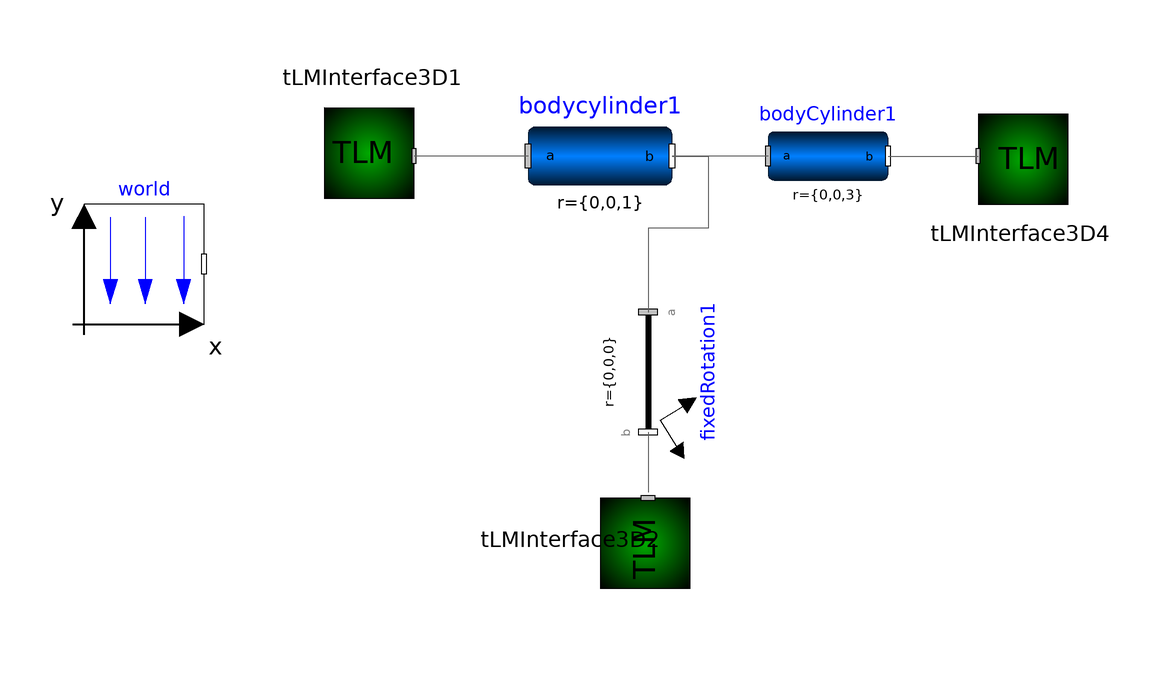

This picture is the connection diagram that the Modelica source below describes through its graphical annotations.

model jib
  Modelica.Mechanics.MultiBody.Parts.BodyCylinder bodycylinder1(angles_fixed = false, angles_start(displayUnit = "rad"), animation = false, density(displayUnit = "kg/m3"), diameter = 0.2, r = {0, 0, 1}, r_0(fixed = true), r_shape = {0, 0, 0}) annotation(Placement(visible = true, transformation(origin = {20, 38}, extent = {{-12, -12}, {12, 12}}, rotation = 0)));
  Modelica.Mechanics.MultiBody.Parts.BodyCylinder bodyCylinder1(angles_start(displayUnit = "rad"), animation = false, density(displayUnit = "kg/m3"), diameter = 0.2, r = {0, 0, 3}) annotation(Placement(visible = true, transformation(origin = {58, 38}, extent = {{-10, -10}, {10, 10}}, rotation = 0)));
  TLM.TLM_Interface_3D.TLMInterface3D tLMInterface3D1(debugFlg = false, interfaceName = "tlm1")  annotation(Placement(visible = true, transformation(origin = {-18, 38}, extent = {{-10, -10}, {10, 10}}, rotation = 180)));
  TLM.TLM_Interface_3D.TLMInterface3D tLMInterface3D2(debugFlg = false, interfaceName = "tlm3") annotation(Placement(visible = true, transformation(origin = {28, -26}, extent = {{-10, -10}, {10, 10}}, rotation = -90)));
  inner Modelica.Mechanics.MultiBody.World world(animateGravity = false, animateWorld = false, enableAnimation = false)  annotation(Placement(visible = true, transformation(origin = {-56, 20}, extent = {{-10, -10}, {10, 10}}, rotation = 0)));
  Modelica.Mechanics.MultiBody.Parts.FixedRotation fixedRotation1(angle = -75.965996963, animation = false)  annotation(Placement(visible = true, transformation(origin = {28, 2}, extent = {{-10, -10}, {10, 10}}, rotation = -90)));
  TLM.TLM_Interface_3D.TLMInterface3D tLMInterface3D4(debugFlg = false, interfaceName = "tlm2")  annotation(Placement(visible = true, transformation(origin = {90, 38}, extent = {{-10, -10}, {10, 10}}, rotation = 0)));
equation
  connect(bodyCylinder1.frame_b, tLMInterface3D4.frame_a) annotation(
    Line(points = {{68, 38}, {83, 38}}, color = {95, 95, 95}));
  connect(bodycylinder1.frame_b, fixedRotation1.frame_a) annotation(
    Line(points = {{32, 38}, {38, 38}, {38, 26}, {28, 26}, {28, 12}}, color = {95, 95, 95}));
  connect(fixedRotation1.frame_b, tLMInterface3D2.frame_a) annotation(
    Line(points = {{28, -8}, {28, -8}, {28, -18}, {28, -18}}, color = {95, 95, 95}));
  connect(bodyCylinder1.frame_a, bodycylinder1.frame_b) annotation(
    Line(points = {{48, 38}, {32, 38}, {32, 38}, {32, 38}}, color = {95, 95, 95}));
  connect(bodycylinder1.frame_a, tLMInterface3D1.frame_a) annotation(
    Line(points = {{8, 38}, {-11, 38}}, color = {95, 95, 95}));
  annotation(uses(Modelica(version = "3.2.2")));
end jib;